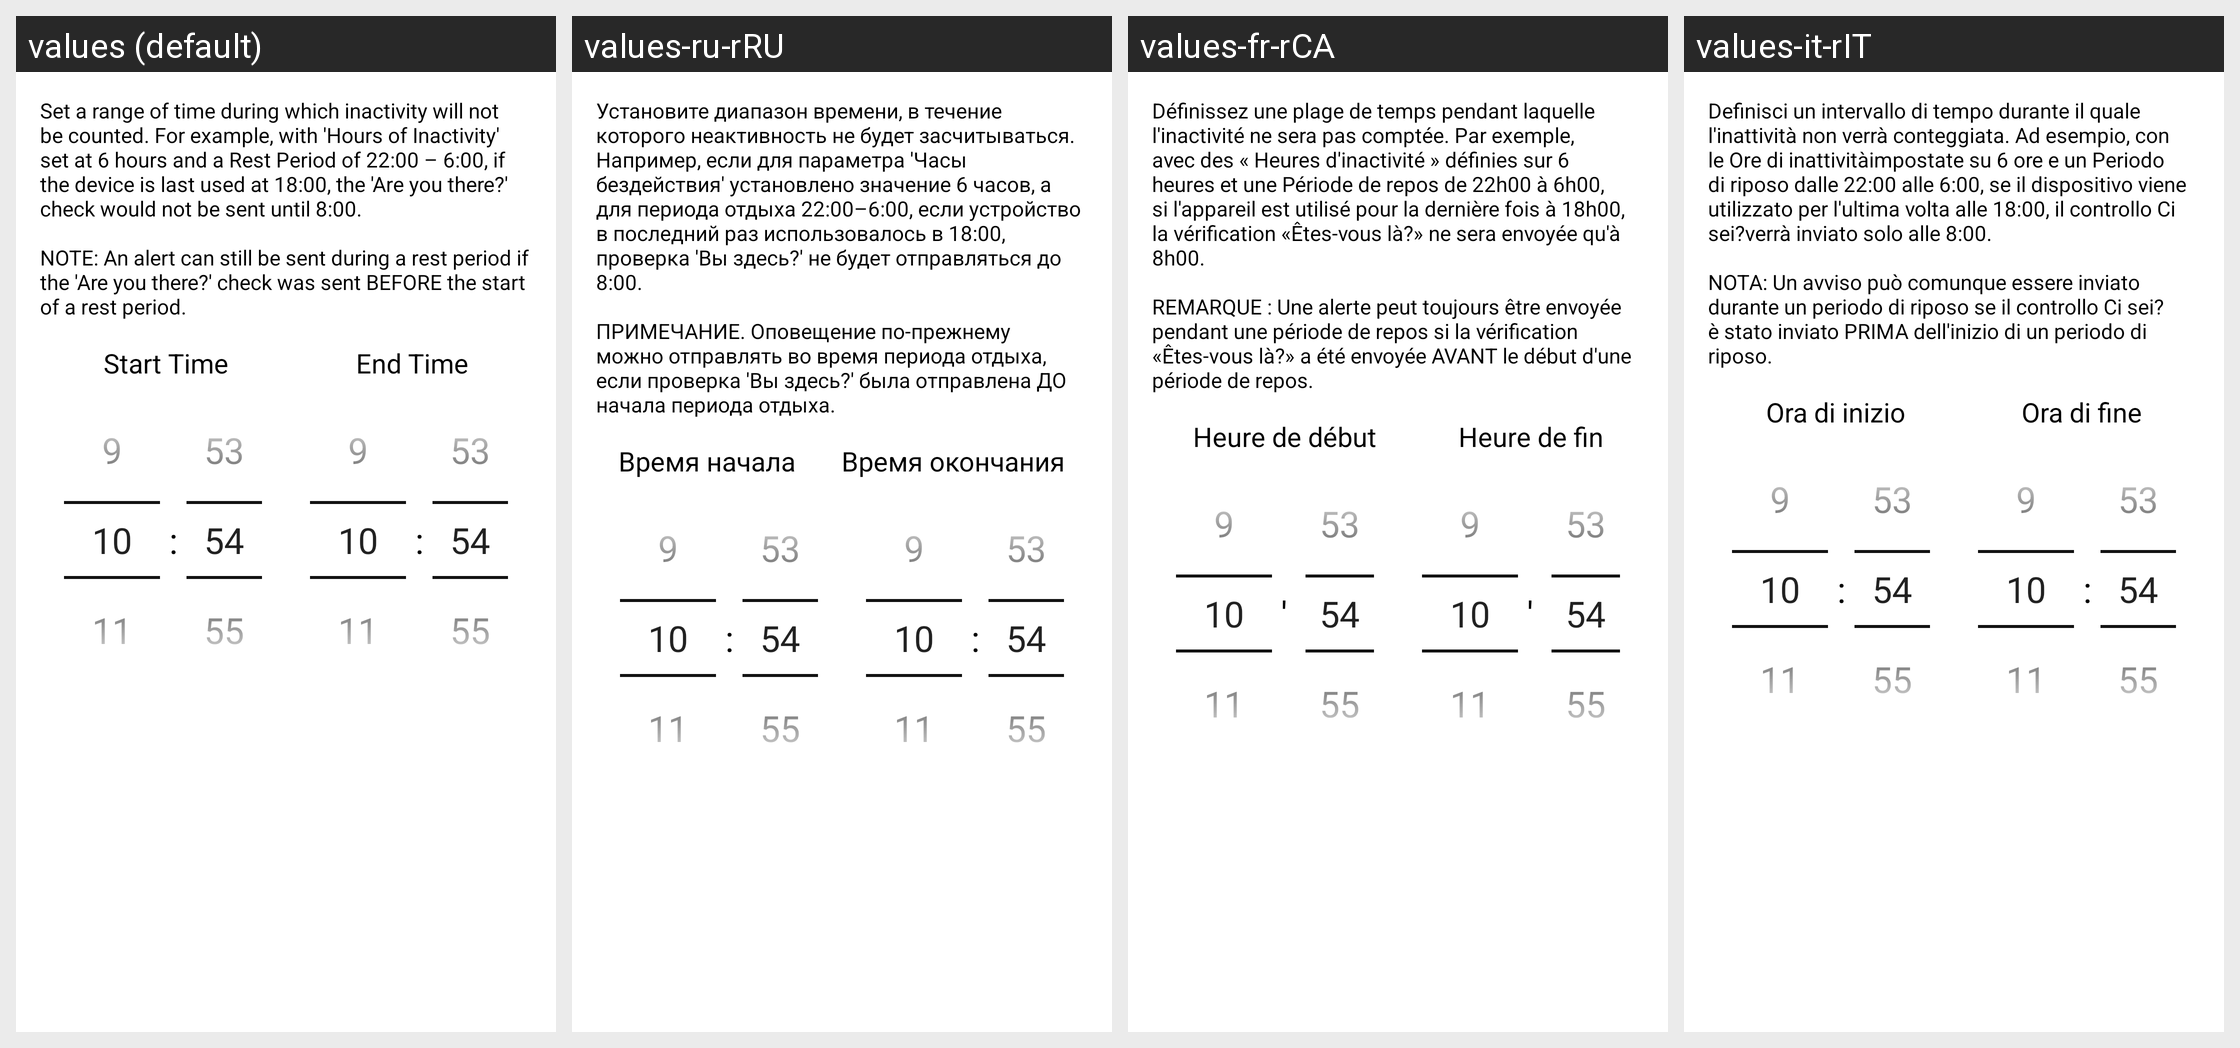

The Android screen above is rendered under several locales of the same app. Produce the string resources it draws, with the default and per-locale values.
Android screen res/layout/dialog_edit_rest_period.xml rendered under 4 locales, left to right: values (default), values-ru-rRU, values-fr-rCA, values-it-rIT. Device: Nexus 5 (rendered at 1080×1920; each locale shown at half size, 540×960, under a caption strip naming it); theme Theme.KeepAlive.
Other locales in the repository, not shown: values-de-rDE, values-es, values-pl-rPL, values-ru, values-zh-rCN.
Strings drawn on this screen, with the default value and each locale's value (text and hints the layout hard-codes, and strings that could not be matched under every locale, appear in the picture but are not listed):

rest_period_dialog_message
  values: Set a range of time during which inactivity will not be counted. For example, with 'Hours of Inactivity' set at 6 hours and a Rest Period of 22:00 – 6:00, if the device is last used at 18:00, the 'Are you there?' check would not be sent until 8:00.
      
      NOTE: An alert can still be sent during a rest period if the 'Are you there?' check was sent BEFORE the start of a rest period.
  values-ru-rRU: Установите диапазон времени, в течение которого неактивность не будет засчитываться. Например, если для параметра 'Часы бездействия' установлено значение 6 часов, а для периода отдыха 22:00–6:00, если устройство в последний раз использовалось в 18:00, проверка 'Вы здесь?' не будет отправляться до 8:00.
      
      ПРИМЕЧАНИЕ. Оповещение по-прежнему можно отправлять во время периода отдыха, если проверка 'Вы …[clipped]
  values-fr-rCA: Définissez une plage de temps pendant laquelle l'inactivité ne sera pas comptée. Par exemple, avec des « Heures d'inactivité » définies sur 6 heures et une Période de repos de 22h00 à 6h00, si l'appareil est utilisé pour la dernière fois à 18h00, la vérification «Êtes-vous là?» ne sera envoyée qu'à 8h00.
      
      REMARQUE : Une alerte peut toujours être envoyée pendant une période de repos si la …[clipped]
  values-it-rIT: Definisci un intervallo di tempo durante il quale l'inattività non verrà conteggiata. Ad esempio, con le Ore di inattivitàimpostate su 6 ore e un Periodo di riposo dalle 22:00 alle 6:00, se il dispositivo viene utilizzato per l'ultima volta alle 18:00, il controllo Ci sei?verrà inviato solo alle 8:00.
      
      NOTA: Un avviso può comunque essere inviato durante un periodo di riposo se il controllo Ci …[clipped]

rest_period_start_time
  values: Start Time
  values-ru-rRU: Время начала
  values-fr-rCA: Heure de début
  values-it-rIT: Ora di inizio

rest_period_end_time
  values: End Time
  values-ru-rRU: Время окончания
  values-fr-rCA: Heure de fin
  values-it-rIT: Ora di fine
